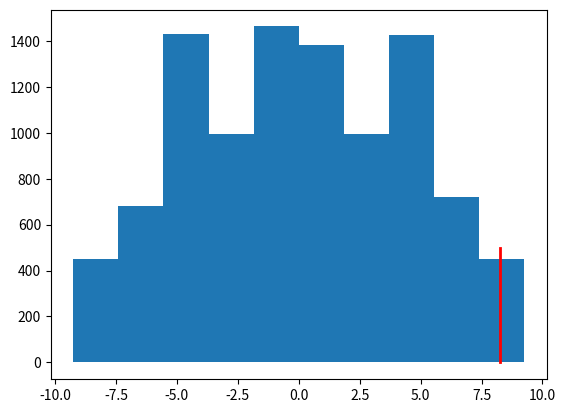

This figure's Python source:
#! /usr/bin/env python
# [redacted]


""" Demonstration of the permutation test to compare two samples (see <https://en.wikipedia.org/wiki/Resampling_(statistics)#Permutation_tests>) """

import numpy as np

set1 = np.array([168, 174, 175, 176])
set2 = np.array([165, 170, 168, 157])

diff = set1.mean() - set2.mean()
print(f"Observed difference between set1 and set2 = {diff:.2f}")


# approach 1: splitting the (permuted) data array
data = np.concatenate((set1, set2))
n1 = len(set1)

# %% time  under ipython
npermutations = 10000
means_H0 = np.empty(npermutations)
pdata = data.copy()
for i in np.arange(npermutations):
    np.random.shuffle(pdata)
    means_H0[i] = pdata[:n1].mean() - pdata[n1:].mean()
# proportion
print(f"Proportions of means above the observed mean under H0:  p-value = {np.mean(means_H0 > diff)}")


# approach 2: using boolean indexing to select two subsets from  data  
data = np.concatenate((set1, set2))
labels = [True] * len(set1) + [False] * len(set2)

# distribution of differences under H0 (random permutations of labels)
npermutations = 10000
means_H0 = np.empty(npermutations)
for i in np.arange(npermutations):
    l = np.random.permutation(labels)
    means_H0[i] = data[l].mean() - data[np.logical_not(l)].mean()

# proportion
print(f"Proportions of means above the observed mean under H0:  p-value = {np.mean(means_H0 > diff)}")



# graphics
import matplotlib.pyplot as plt

plt.hist(means_H0)
plt.plot([diff,  diff], [-1, 500], color='red', linestyle='-', linewidth=2)
plt.show()


# advanced syntax
def randomdiff(data, n):
    np.random.shuffle(data)
    return data[:n].mean() - data[n:].mean()

pdata = data.copy()
means_H0 = [randomdiff(pdata, n1) for _ in np.arange(npermutations)]
print(f"Proportions of means above the observed mean under H0:  p-value = {np.mean(means_H0 > diff)}")

